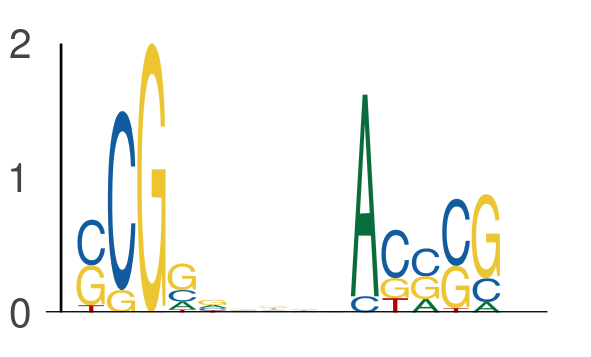

Values plotted in this chart, from the file beside it:
seq_index, start_position, end_position, is_reversed_complement
4575, 10, 15, 0
4575, 19, 24, 0
184, 24, 29, 0
184, 33, 38, 0
7450, 31, 36, 0
7450, 40, 45, 0
1822, 19, 24, 0
1822, 28, 33, 0
3162, 32, 37, 0
3162, 41, 46, 0
3650, 25, 30, 0
3650, 34, 39, 0
6974, 31, 36, 0
6974, 40, 45, 0
7709, 30, 35, 0
7709, 39, 44, 0
7517, 10, 15, 0
7517, 19, 24, 0
7517, 41, 46, 0
7517, 50, 55, 0
4950, 10, 15, 0
4950, 19, 24, 0
4816, 48, 53, 0
4816, 57, 62, 0
7885, 62, 67, 0
7885, 71, 76, 0
1844, 63, 68, 0
1844, 72, 77, 0
5839, 33, 38, 0
5839, 42, 47, 0
7314, 62, 67, 0
7314, 71, 76, 0
1044, 39, 44, 0
1044, 48, 53, 0
2139, 29, 34, 0
2139, 38, 43, 0
3791, 31, 36, 0
3791, 40, 45, 0
6542, 62, 67, 0
6542, 71, 76, 0
3855, 40, 45, 0
3855, 49, 54, 0
2862, 60, 65, 0
2862, 69, 74, 0
2420, 66, 71, 0
2420, 75, 80, 0
6000, 10, 15, 0
6000, 19, 24, 0
1474, 64, 69, 0
1474, 73, 78, 0
6410, 28, 33, 0
6410, 37, 42, 0
6333, 64, 69, 0
6333, 73, 78, 0
5006, 48, 53, 0
5006, 57, 62, 0
533, 28, 33, 0
533, 37, 42, 0
5658, 61, 66, 0
5658, 70, 75, 0
... 696 more rows
